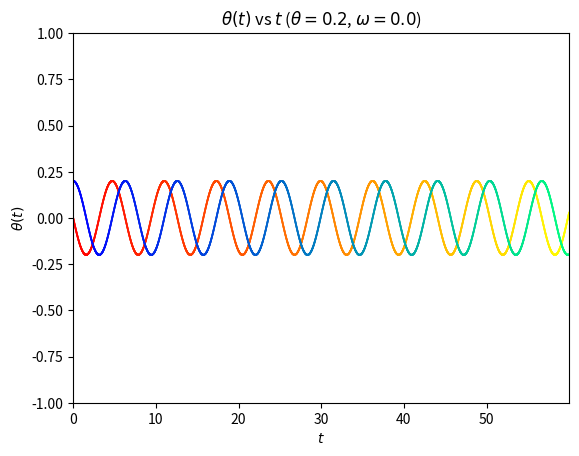

Generate this figure with matplotlib: (Note: this script raises an exception after producing the figure.)
import numpy as np
import matplotlib.pyplot as plt

k=0.0
phi=0.66667
A=0.0

theta=0.2
omega=0.0
t=0.0
dt=0.01

#f(theta,omega,t)
def f(a,b,c):
    result=-np.sin(a)-k*b+A*np.cos(phi*c)
    return result

t=0.0
maxsteps=6000
thetaarray=np.zeros(maxsteps)
omegaarray=np.zeros(maxsteps)
thetaarray[0]=0.2
omegaarray[0]=0.0
i=0
while i<maxsteps-1:
    k1a=dt*omegaarray[i]
    k1b=dt*f(thetaarray[i], omegaarray[i], t)
    k2a=dt*(omegaarray[i]+k1b)
    k2b=dt*f(thetaarray[i]+k1a,omegaarray[i]+k1b,t+dt)
    thetaarray[i+1]=thetaarray[i]+(k1a+k2a)/2
    omegaarray[i+1]=omegaarray[i]+(k1b+k2b)/2
    t=t+dt
    i=i+1
time=np.linspace(0,t,maxsteps)
plt.scatter(time,omegaarray,s=0.1,c=time,cmap='autumn')
plt.scatter(time,thetaarray,s=0.1,c=time,cmap='winter')
plt.xlim(0,t)
plt.ylim(-1.0,1.0)
plt.xlabel(r'$t$')
plt.ylabel(r'$\theta(t)$')
plt.title(r'$\theta(t)$ vs $t$ ($\theta=0.2$, $\omega=0.0$)')
plt.savefig('Ex2/1.1.pdf')
plt.show()

t=0.0
thetaarray=np.zeros(maxsteps)
omegaarray=np.zeros(maxsteps)
thetaarray[0]=1.0
omegaarray[0]=0.0
i=0
while i<maxsteps-1:
    k1a=dt*omegaarray[i]
    k1b=dt*f(thetaarray[i], omegaarray[i], t)
    k2a=dt*(omegaarray[i]+k1b)
    k2b=dt*f(thetaarray[i]+k1a,omegaarray[i]+k1b,t+dt)
    thetaarray[i+1]=thetaarray[i]+(k1a+k2a)/2
    omegaarray[i+1]=omegaarray[i]+(k1b+k2b )/2
    t=t+dt
    i=i+1
time=np.linspace(0,t,maxsteps)
plt.scatter(time,omegaarray,s=0.1,c=time,cmap='autumn')
plt.scatter(time,thetaarray,s=0.1,c=time,cmap='winter')
plt.xlim(0,t)
plt.ylim(-1.5,1.5)
plt.xlabel(r'$t$')
plt.ylabel(r'$\theta(t)$')
plt.title(r'$\theta(t)$ vs $t$ ($\theta=1.0$, $\omega=0.0$)')
plt.savefig('Ex2/2.1.pdf')
plt.show()

t=0.0
thetaarray=np.zeros(maxsteps)
omegaarray=np.zeros(maxsteps)
thetaarray[0]=3.14
omegaarray[0]=0.0
i=0
while i<maxsteps-1:
    k1a=dt*omegaarray[i]
    k1b=dt*f(thetaarray[i], omegaarray[i], t)
    k2a=dt*(omegaarray[i]+k1b)
    k2b=dt*f(thetaarray[i]+k1a,omegaarray[i]+k1b,t+dt)
    thetaarray[i+1]=thetaarray[i]+(k1a+k2a)/2
    omegaarray[i+1]=omegaarray[i]+(k1b+k2b)/2
    t=t+dt
    i=i+1
time=np.linspace(0,t,maxsteps)
    
plt.scatter(time,omegaarray,s=0.1,c=time,cmap='autumn')
plt.scatter(time,thetaarray,s=0.1,c=time,cmap='winter')
plt.xlim(0,t)
#plt.ylim(-np.pi-0.1,np.pi+0.1)
plt.xlabel(r'$t$')
plt.ylabel(r'$\theta(t)$')
plt.title(r'$\theta(t)$ vs $t$ ($\theta=3.14$, $\omega=0.0$)')
plt.savefig('Ex2/3.1.pdf')
plt.show()

t=0.0
thetaarray=np.zeros(maxsteps)
omegaarray=np.zeros(maxsteps)
thetaarray[0]=0.0
omegaarray[0]=1.0
i=0
while i<maxsteps-1:
    k1a=dt*omegaarray[i]
    k1b=dt*f(thetaarray[i], omegaarray[i], t)
    k2a=dt*(omegaarray[i]+k1b)
    k2b=dt*f(thetaarray[i]+k1a,omegaarray[i]+k1b,t+dt)
    thetaarray[i+1]=thetaarray[i]+(k1a+k2a)/2
    omegaarray[i+1]=omegaarray[i]+(k1b+k2b )/2
    t=t+dt
    i=i+1
time=np.linspace(0,t,maxsteps)
plt.scatter(time,omegaarray,s=0.1,c=time,cmap='autumn')
plt.scatter(time,thetaarray,s=0.1,c=time,cmap='winter')
plt.xlim(0,t)
plt.ylim(-np.pi,np.pi)
plt.xlabel(r'$t$')
plt.ylabel(r'$\theta(t)$')
plt.title(r'$\theta(t)$ vs $t$ ($\theta=0.0$, $\omega=1.0$)')
plt.savefig('Ex2/4.1.pdf')
plt.show()